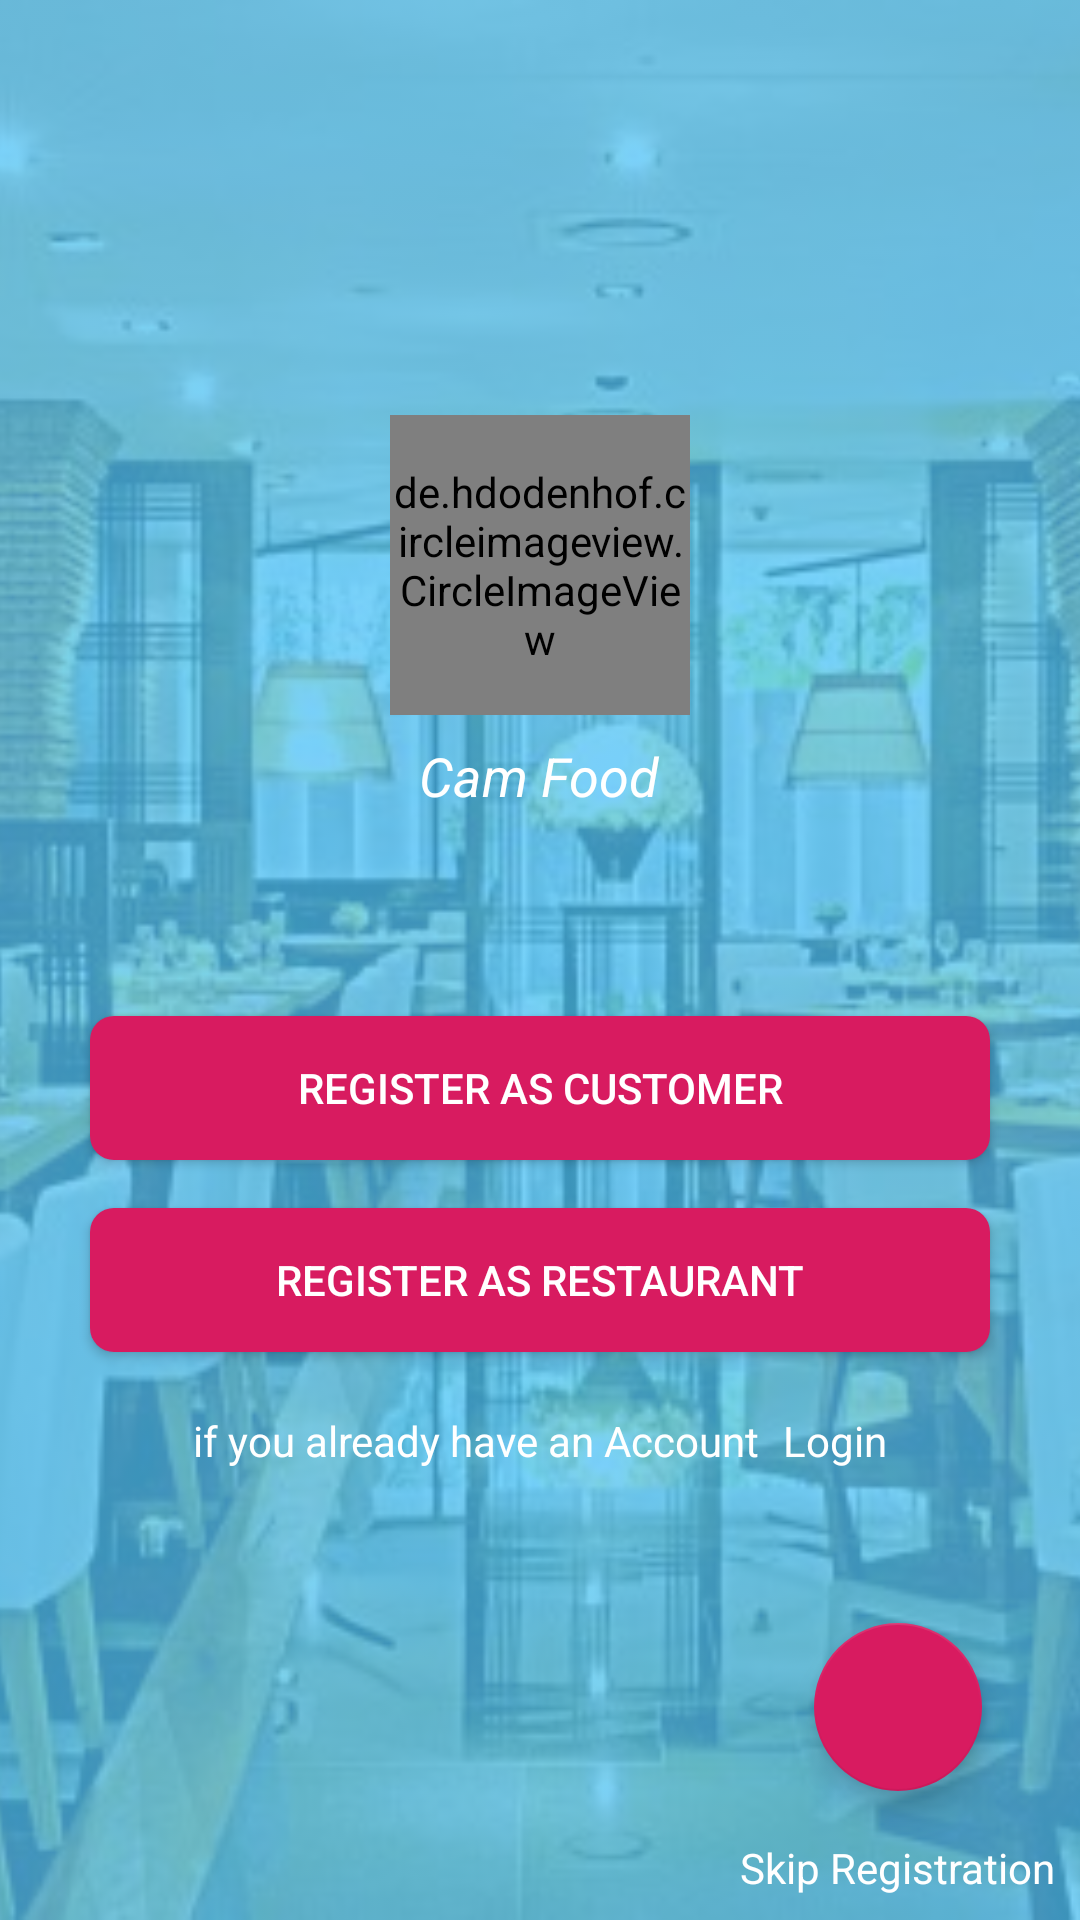

Android layout source for this screen:
<!-- AndroidManifest.xml: application theme AppTheme.NoActionBar -->
<!-- res/layout/activity_welcome.xml -->
<?xml version="1.0" encoding="utf-8"?>
<RelativeLayout xmlns:android="http://schemas.android.com/apk/res/android"
    xmlns:tools="http://schemas.android.com/tools"
    android:layout_width="match_parent"
    android:layout_height="match_parent"
    tools:context=".ui.welcome.WelcomeActivity">

    <ImageView
        android:layout_width="match_parent"
        android:layout_height="match_parent"
        android:scaleType="centerCrop"
        android:src="@drawable/background"
        android:tint="#c04fc3f7" />

    <LinearLayout
        android:layout_width="match_parent"
        android:layout_height="wrap_content"
        android:layout_centerInParent="true"
        android:gravity="center"
        android:orientation="vertical">

        <de.hdodenhof.circleimageview.CircleImageView
            android:layout_width="@dimen/logo_width"
            android:layout_height="@dimen/logo_height"
            android:src="@drawable/logo" />

        <TextView
            android:layout_width="wrap_content"
            android:layout_height="wrap_content"
            android:layout_margin="@dimen/text_margin"
            android:text="@string/app_title"
            android:textAppearance="@style/Base.TextAppearance.AppCompat.Body1"
            android:textColor="@color/colorWhite"
            android:textSize="18sp"
            android:textStyle="italic" />

        <Button
            android:id="@+id/btn_customer_register"
            android:layout_width="@dimen/button_width"
            android:layout_height="wrap_content"
            android:layout_marginLeft="@dimen/button_margin"
            android:layout_marginTop="60dp"
            android:layout_marginRight="@dimen/button_margin"
            android:layout_marginBottom="@dimen/button_margin"
            android:background="@drawable/welcome_button_background"
            android:text="@string/register_customer_button_text"
            android:textColor="@color/colorWhite" />

        <Button
            android:id="@+id/btn_restaurant_register"
            android:layout_width="@dimen/button_width"
            android:layout_height="wrap_content"
            android:layout_margin="@dimen/button_margin"
            android:background="@drawable/welcome_button_background"
            android:text="@string/register_restaurant_button_text"
            android:textColor="@color/colorWhite" />
        <LinearLayout
            android:orientation="horizontal"
            android:gravity="center"
            android:layout_margin="@dimen/container_padding"
            android:layout_width="wrap_content"
            android:layout_height="wrap_content">
            <TextView
                android:text="@string/login_description"
                android:layout_width="wrap_content"
                android:padding="4dp"
                android:textColor="@color/colorWhite"
                android:layout_height="wrap_content" />
            <TextView
                android:text="Login"
                android:id="@+id/tv_login_span"
                android:padding="4dp"
                android:textColor="@color/colorWhite"
                android:layout_width="wrap_content"
                android:layout_height="wrap_content" />

        </LinearLayout>
    </LinearLayout>

    <LinearLayout
        android:layout_width="wrap_content"
        android:layout_height="wrap_content"
        android:layout_alignParentEnd="true"
        android:layout_alignParentRight="true"
        android:layout_alignParentBottom="true"
        android:gravity="center_horizontal"
        android:orientation="vertical"
        android:padding="8dp">

        <android.support.design.widget.FloatingActionButton
            android:id="@+id/fab_skip"
            android:layout_width="wrap_content"
            android:layout_height="wrap_content"
            android:layout_margin="16dp"
            android:src="@drawable/ic_skip" />

        <TextView
            android:layout_width="wrap_content"
            android:layout_height="wrap_content"
            android:text="Skip Registration"
            android:textColor="@color/colorWhite" />/>
    </LinearLayout>


</RelativeLayout>
<!-- resources referenced by this layout -->
<resources>
  <color name="colorWhite">#fff</color>
  <dimen name="button_margin">8dp</dimen>
  <dimen name="button_width">300dp</dimen>
  <dimen name="container_padding">8dp</dimen>
  <dimen name="logo_height">100dp</dimen>
  <dimen name="logo_width">100dp</dimen>
  <dimen name="text_margin">8dp</dimen>
  <!-- drawable background: jpg bitmap (drawable, 82190 bytes) -->
  <!-- drawable logo: png bitmap (drawable, 19729 bytes) -->
  <!-- drawable welcome_button_background (drawable) -->
  <?xml version="1.0" encoding="utf-8"?>
  <shape xmlns:android="http://schemas.android.com/apk/res/android" android:shape="rectangle">
      <solid android:color="@color/colorPrimary"/>
      <corners android:radius="8dp"/>
  </shape>
  <string name="app_title">Cam Food</string>
  <string name="login_description">if you already have an Account</string>
  <string name="register_customer_button_text">Register As customer</string>
  <string name="register_restaurant_button_text">Register As Restaurant</string>
  <style name="AppTheme.NoActionBar" parent="Base.Theme.AppCompat.Light">
          <item name="windowActionBar">false</item>
          <item name="windowNoTitle">true</item>
          <item name="colorPrimary">@color/colorPrimary</item>
          <item name="colorPrimaryDark">@color/colorPrimaryDark</item>
          <item name="colorAccent">@color/colorAccent</item>
      </style>
  <color name="colorPrimary">#D81B60</color>
  <color name="colorPrimaryDark">#ad1457</color>
  <color name="colorAccent">#D81B60</color>
</resources>
